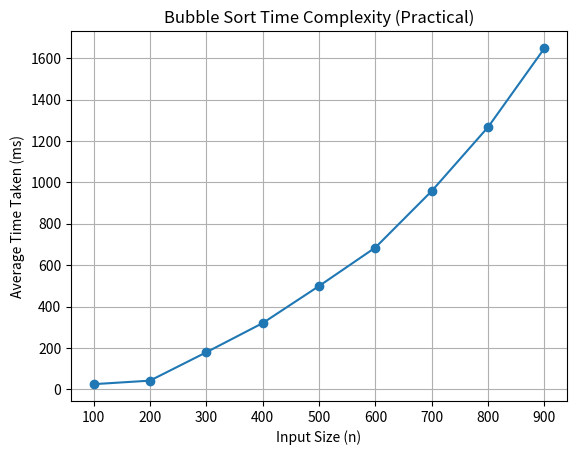

The matplotlib source for this figure:
import matplotlib.pyplot as plt

sizes = [100, 200, 300, 400, 500, 600, 700, 800, 900]
time_ms = [25, 42, 179, 320, 499, 685, 958, 1267, 1648]

plt.plot(sizes, time_ms, marker='o')


plt.xlabel("Input Size (n)")
plt.ylabel("Average Time Taken (ms)")
plt.title("Bubble Sort Time Complexity (Practical)")

plt.grid(True)

plt.show()
